Run: headless pygame with SDL's dummy video driver; simulated clock (each Clock.tick advances the game by its frame time, no real sleeping); random seed 0; keys injected as events and as key.get_pressed() state; no mouse input.
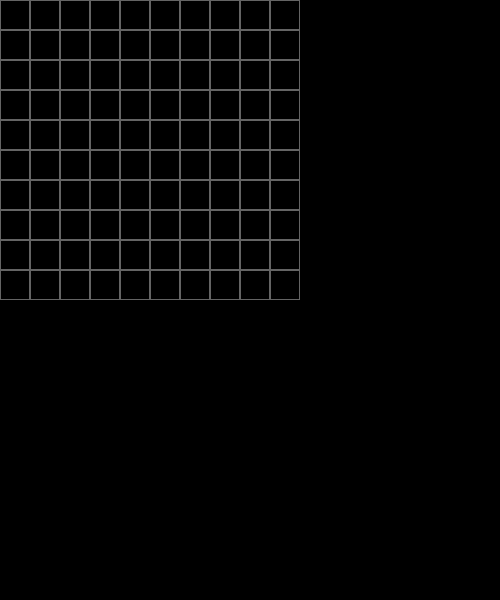
Frame 1 of 4 · flips 1–60 · no input
Frame 2 of 4 · flips 61–180 · tapped SPACE, RETURN · held RIGHT (→), D · screen unchanged from frame 1, image omitted
Frame 3 of 4 · flips 181–300 · held DOWN (↓), S · screen unchanged from frame 2, image omitted
Frame 4 of 4 · flips 301–420 · held LEFT (←), A, UP (↑), W · screen unchanged from frame 3, image omitted

The pygame program that drew these frames:

import pygame

pygame.init()

screen = pygame.display.set_mode((500, 600))
pygame.display.set_caption('Hextris')
game_over = False


# Grid
def draw_grid(rows, cols, grid_size):
    # Create grid and place on screen
    for y in range(rows):
        for x in range(cols):
            pygame.draw.rect(screen, (100, 100, 100), [x * grid_size, y * grid_size, grid_size, grid_size], 1)


while not game_over:
    for event in pygame.event.get():
        if event.type == pygame.QUIT:
            game_over = True

    screen.fill((0, 0, 0))
    # Grid
    draw_grid(10, 10, 30)

    pygame.display.update()

pygame.quit()
